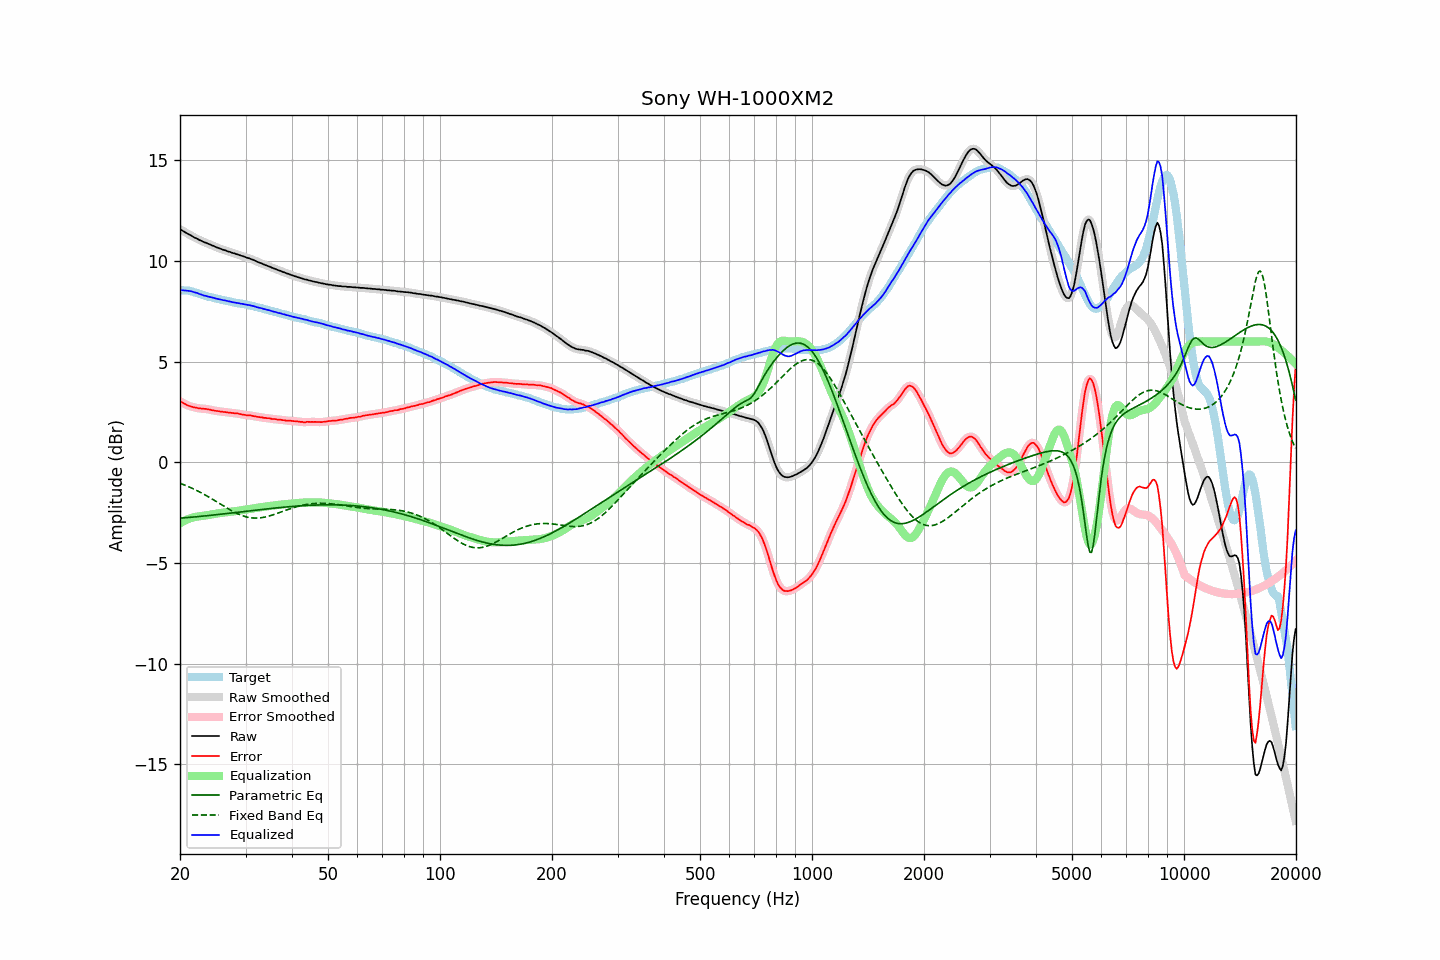

The file beside this chart, header and first rows:
frequency, raw, error, smoothed, error_smoothed, equalization, parametric_eq, fixed_band_eq, equalized_raw, equalized_smoothed, target
20.00, 11.58, 3.03, 11.58, 3.03, -3.03, -2.78, -1.04, 8.55, 8.55, 8.55
20.20, 11.53, 2.99, 11.53, 2.98, -2.98, -2.77, -1.07, 8.55, 8.55, 8.54
20.40, 11.48, 2.94, 11.48, 2.94, -2.94, -2.77, -1.10, 8.54, 8.54, 8.54
20.61, 11.43, 2.90, 11.43, 2.90, -2.90, -2.76, -1.14, 8.54, 8.54, 8.53
20.81, 11.39, 2.86, 11.39, 2.85, -2.86, -2.75, -1.17, 8.53, 8.53, 8.53
21.02, 11.34, 2.81, 11.34, 2.82, -2.82, -2.75, -1.20, 8.52, 8.52, 8.53
21.23, 11.30, 2.79, 11.30, 2.79, -2.79, -2.74, -1.24, 8.51, 8.51, 8.51
21.44, 11.26, 2.77, 11.26, 2.76, -2.77, -2.73, -1.27, 8.50, 8.49, 8.49
21.66, 11.21, 2.74, 11.21, 2.74, -2.74, -2.72, -1.31, 8.47, 8.47, 8.47
21.87, 11.16, 2.72, 11.17, 2.72, -2.72, -2.72, -1.35, 8.44, 8.45, 8.44
22.09, 11.13, 2.71, 11.13, 2.71, -2.71, -2.71, -1.39, 8.43, 8.42, 8.42
22.31, 11.09, 2.69, 11.09, 2.69, -2.69, -2.70, -1.43, 8.40, 8.39, 8.40
22.54, 11.04, 2.67, 11.05, 2.68, -2.68, -2.69, -1.47, 8.36, 8.37, 8.37
22.76, 11.01, 2.67, 11.01, 2.67, -2.67, -2.69, -1.51, 8.34, 8.33, 8.34
22.99, 10.97, 2.66, 10.97, 2.66, -2.66, -2.68, -1.55, 8.31, 8.31, 8.31
23.22, 10.93, 2.65, 10.94, 2.66, -2.65, -2.67, -1.60, 8.28, 8.29, 8.28
23.45, 10.91, 2.65, 10.90, 2.65, -2.64, -2.66, -1.64, 8.27, 8.26, 8.26
23.69, 10.87, 2.63, 10.87, 2.64, -2.63, -2.65, -1.69, 8.24, 8.24, 8.24
23.92, 10.84, 2.62, 10.84, 2.62, -2.62, -2.65, -1.73, 8.22, 8.22, 8.22
24.16, 10.81, 2.60, 10.81, 2.60, -2.60, -2.64, -1.78, 8.21, 8.20, 8.21
24.40, 10.77, 2.58, 10.77, 2.59, -2.59, -2.63, -1.83, 8.18, 8.18, 8.19
24.65, 10.74, 2.58, 10.74, 2.57, -2.58, -2.62, -1.88, 8.17, 8.16, 8.17
24.89, 10.70, 2.56, 10.70, 2.56, -2.56, -2.61, -1.92, 8.14, 8.14, 8.15
25.14, 10.67, 2.55, 10.67, 2.55, -2.55, -2.60, -1.97, 8.12, 8.12, 8.12
25.39, 10.64, 2.54, 10.64, 2.53, -2.53, -2.59, -2.02, 8.11, 8.11, 8.10
25.65, 10.61, 2.52, 10.61, 2.52, -2.52, -2.58, -2.07, 8.09, 8.09, 8.09
25.91, 10.58, 2.52, 10.58, 2.51, -2.51, -2.58, -2.12, 8.07, 8.07, 8.06
26.16, 10.55, 2.50, 10.55, 2.50, -2.50, -2.57, -2.17, 8.05, 8.05, 8.05
26.43, 10.53, 2.50, 10.53, 2.49, -2.49, -2.56, -2.22, 8.04, 8.04, 8.03
26.69, 10.50, 2.48, 10.50, 2.48, -2.48, -2.55, -2.27, 8.02, 8.02, 8.02
26.96, 10.47, 2.47, 10.48, 2.47, -2.47, -2.54, -2.31, 8.00, 8.00, 8.00
27.23, 10.45, 2.46, 10.45, 2.46, -2.46, -2.53, -2.36, 7.99, 7.98, 7.99
27.50, 10.42, 2.45, 10.42, 2.45, -2.46, -2.52, -2.40, 7.97, 7.97, 7.97
27.77, 10.39, 2.44, 10.39, 2.44, -2.45, -2.51, -2.45, 7.95, 7.95, 7.95
28.05, 10.37, 2.43, 10.37, 2.44, -2.44, -2.50, -2.49, 7.94, 7.93, 7.94
28.33, 10.34, 2.43, 10.34, 2.43, -2.42, -2.49, -2.53, 7.92, 7.92, 7.91
28.62, 10.32, 2.43, 10.32, 2.42, -2.41, -2.48, -2.56, 7.91, 7.91, 7.90
28.90, 10.29, 2.40, 10.29, 2.40, -2.40, -2.47, -2.60, 7.89, 7.89, 7.90
29.19, 10.26, 2.39, 10.27, 2.39, -2.39, -2.46, -2.63, 7.87, 7.88, 7.87
29.48, 10.24, 2.37, 10.24, 2.37, -2.37, -2.46, -2.66, 7.87, 7.86, 7.87
29.78, 10.21, 2.36, 10.21, 2.36, -2.36, -2.45, -2.69, 7.85, 7.85, 7.85
30.08, 10.18, 2.34, 10.18, 2.34, -2.35, -2.44, -2.71, 7.83, 7.83, 7.84
30.38, 10.15, 2.33, 10.16, 2.34, -2.34, -2.43, -2.73, 7.82, 7.82, 7.82
30.68, 10.13, 2.33, 10.13, 2.33, -2.32, -2.42, -2.74, 7.81, 7.80, 7.80
30.99, 10.10, 2.32, 10.10, 2.32, -2.31, -2.41, -2.76, 7.79, 7.79, 7.78
31.30, 10.07, 2.30, 10.07, 2.31, -2.30, -2.40, -2.77, 7.77, 7.77, 7.77
31.61, 10.04, 2.29, 10.04, 2.29, -2.29, -2.39, -2.77, 7.75, 7.75, 7.76
31.93, 10.00, 2.28, 10.00, 2.27, -2.28, -2.38, -2.77, 7.73, 7.73, 7.73
32.24, 9.96, 2.26, 9.97, 2.26, -2.26, -2.37, -2.77, 7.70, 7.70, 7.70
32.57, 9.93, 2.25, 9.93, 2.25, -2.25, -2.36, -2.77, 7.68, 7.68, 7.68
32.89, 9.90, 2.23, 9.90, 2.23, -2.24, -2.35, -2.76, 7.66, 7.66, 7.67
33.22, 9.87, 2.23, 9.87, 2.22, -2.22, -2.34, -2.75, 7.65, 7.64, 7.64
33.55, 9.83, 2.20, 9.83, 2.21, -2.21, -2.34, -2.74, 7.62, 7.62, 7.63
33.89, 9.80, 2.21, 9.80, 2.20, -2.20, -2.33, -2.72, 7.60, 7.60, 7.60
34.23, 9.77, 2.19, 9.77, 2.19, -2.19, -2.32, -2.70, 7.58, 7.58, 7.58
34.57, 9.74, 2.19, 9.74, 2.19, -2.18, -2.31, -2.68, 7.56, 7.56, 7.55
34.92, 9.71, 2.18, 9.71, 2.17, -2.17, -2.30, -2.66, 7.54, 7.54, 7.53
35.27, 9.67, 2.15, 9.68, 2.16, -2.16, -2.29, -2.63, 7.51, 7.51, 7.52
35.62, 9.64, 2.15, 9.64, 2.15, -2.15, -2.28, -2.61, 7.49, 7.49, 7.50
35.97, 9.61, 2.15, 9.61, 2.14, -2.14, -2.28, -2.58, 7.47, 7.47, 7.46
... 635 more rows
